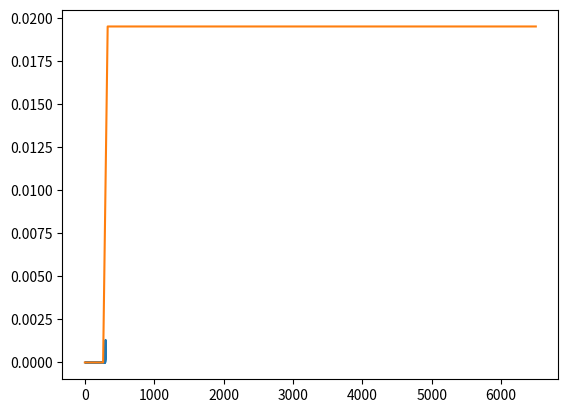

The matplotlib source for this figure:
# -*- coding: utf-8 -*-
"""
Created on Thu Mar 14 13:27:15 2024

[redacted]

Plotting M(t)

"""

import numpy as np
import matplotlib.pyplot as plt



H2 = [164.444,
      177.708,
      189.941,
      201.143,
      211.357,
      220.625,
      228.988,
      236.519,
      243.291,
      249.363,
      254.794,
      259.642,
      263.966,
      267.798,
      271.227,
      274.297,
      277.035,
      279.47,
      281.628,
      283.536,
      285.223,
      286.716,
      288.042,
      289.211,
      290.252,
      291.188,
      292.025,
      292.771,
      293.433,
      294.018,
      294.533,
      294.986,
      295.384,
      295.733,
      296.042,
      296.316,
      296.56,
      296.775,
      296.97,
      297.145,
      297.302,
      297.443,
      297.568,
      297.679,
      297.776,
      297.861,
      297.936,
      298.001,
      298.057,
      298.106,
      298.15,
      298.188,
      298.223,
      298.255,
      298.284,
      298.309,
      298.332,
      298.352,
      298.369,
      298.232,
      296.275,
      291.041,
      282.337,
      270.596,
      256.512,
      240.81,
      224.201,
      207.225,
      190.343,
      173.956,
      158.256,
      143.405,
      129.532,
      116.688,
      104.863,
      94.0411,
      84.1949,
      75.2699,
      67.2055,
      59.941,
      53.4136,
      47.5586,
      42.3181,
      37.6347,
      33.4524,
      29.7217,
      26.3989,
      23.441,
      20.8082,
      18.4672,
      16.3871,
      14.5385,
      12.8966,
      11.4392,
      10.1454,
      8.99685,
      7.97811,
      7.07429,
      6.27224,
      5.56111,
      4.93049,
      4.371,
      3.87501,
      3.43533,
      3.0453,
      2.69956,
      2.39313,
      2.12136,
      1.88042,
      1.66691,
      1.4776,
      1.30974,
      1.161,
      1.02919,
      0.912205,
      0.808538,
      0.716726,
      0.635402,
      0.563216,
      0.499142,
      0.442386,
      0.392152,
      0.347647,
      0.308202,
      0.273156,
      0.24208,
      0.214568,
      0.190215,
      0.168645,
      0.149507,
      0.132489,
      0.117398,
      0.104043,
      0.0922334,
      0.0817775,
      0.0725097,
      0.0642746,
      0.0569558,
      0.050469,
      0.0447301,
      0.0396549,
      0.0351591,
      0.0311748,
      0.0276318,
      0.0244847,
      0.0216966,
      0.0192305,
      0.0170493,
      0.0151159,
      0.013403,
      0.0118788,
      0.0105257,
      0.00932746,
      0.00826772,
      0.00733021,
      0.00649893,
      0.00576223,
      0.00510661,
      0.00452491,
      0.00400995,
      0.00355455,
      0.00315156,
      0.00279431,
      0.00247726,
      0.00219528,
      0.00194522,
      0.00172392,
      0.00152823,
      0.00135498,
      0.00120142,
      0.00106499,
      0.000943729,
      0.000836242,
      0.000741144,
      0.000657044,
      0.000582555,
      0.000516539,
      0.000457841,
      0.000405698,
      0.000359499,
      0.000318634,
      0.00028249,
      0.000250458,
      0.000222179,
      0.00019695,
      0.00017448,
      0.000154538,
      0.00013689,
      0.000121306,
      0.000107552,
      9.53984e-05,
      8.46118e-05,
      7.50994e-05,
      6.66017e-05,
      5.90052e-05,
      5.22416e-05,
      4.62423e-05,
      4.0939e-05,
      3.62633e-05,
      3.21467e-05,
      2.85209e-05,
      2.53174e-05,
      2.24679e-05,
      1.99176e-05,
      1.76543e-05,
      1.56487e-05,
      1.38712e-05,
      1.22948e-05,
      1.0898e-05,
      9.65999e-06,
      0.287707,
      6.57555,
      18.9258,
      34.9823,
      53.0852,
      72.0197,
      91.0232,
      109.502,
      127.133,
      143.721,
      159.123,
      173.302,
      186.286,
      198.104,
      208.8,
      218.458,
      227.153,
      234.959,
      241.95,
      248.197,
      253.76,
      258.749,
      263.206,
      267.177,
      270.705,
      273.834,
      276.606,
      279.067,
      281.259,
      283.208
      ];



M_max = 0.019513; 
H_sat =  301 #861 #100 #500
sigma_M = 1 #17.5 #50  #6 #29
index = np.linspace(0,6500,100)

M_list = list()

for i in range(len(H2)):
    M = M_max/(1 + np.exp((H_sat - (H2[i]*1)/sigma_M)));
    M_list.append(M)    

plt.plot(H2, M_list)
plt.show()




M_list = list()

for i in range(len(index)):
    M = M_max/(1 + np.exp((H_sat - (index[i])/sigma_M)));
    M_list.append(M)    

plt.plot(index, M_list)
plt.show()







'''
#--------- B(t) ----------------

delta = 0.0075
alpha_0 = 0.05
p = 1.5
I_0 = 9325
G = 33.75

L = 0

n = [0.470183,
     0.449495,
     0.429716,
     0.410806,
     0.39273,
     0.375449,
     0.358931,
     0.343137,
     0.328036,
     0.3136,
     0.2998,
     0.286609,
     0.273999,
     0.261949,
     0.250425,
     0.239403,
     0.228864,
     0.218788,
     0.209158,
     0.199954,
     0.191157,
     0.182748,
     0.174709,
     0.167031,
     0.159688,
     0.152661,
     0.145939,
     0.139511,
     0.133365,
     0.127491,
     0.121878,
     0.116514,
     0.111388,
     0.10649,
     0.101808,
     0.0973316,
     0.0930569,
     0.0889732,
     0.0850621,
     0.0813178,
     0.0777348,
     0.0743076,
     0.0710306,
     0.0678981,
     0.0649047,
     0.0620447,
     0.0593125,
     0.0567027,
     0.0542096,
     0.0518276,
     0.0495512,
     0.0473747,
     0.0452927,
     0.0433001,
     0.0413947,
     0.0395733,
     0.0378319,
     0.0361672,
     0.0345758,
     0.0330544,
     0.0315999,
     0.0302094,
     0.0288801,
     0.0276093,
     0.0263945,
     0.025233,
     0.0241227,
     0.0230613,
     0.0220465,
     0.0210764,
     0.020149,
     0.0192624,
     0.0184148,
     0.0176045,
     0.0168298,
     0.0160893,
     0.0153813,
     0.0147045,
     0.0140575,
     0.0134389,
     0.0128476,
     0.0122822,
     0.0117418,
     0.0112251,
     0.0107312,
     0.010259,
     0.00980756,
     0.00937601,
     0.00896344,
     0.00856902,
     0.00819197,
     0.0078315,
     0.00748689,
     0.00715745,
     0.00684251,
     0.00654142,
     0.00625358,
     0.00597841,
     0.00571534,
     0.00546385,
     0.00522343,
     0.00499358,
     0.00477385,
     0.00456379,
     0.00436297,
     0.00417099,
     0.00398746,
     0.003812,
     0.00364426,
     0.00348391,
     0.00333061,
     0.00318405,
     0.00304394,
     0.00291001,
     0.00278195,
     0.00265954,
     0.00254251,
     0.00243065,
     0.00232369,
     0.00222143,
     0.00212368,
     0.00203024,
     0.0019409,
     0.00185551,
     0.00177386,
     0.00169579,
     0.00162117,
     0.00154984,
     0.00148165,
     0.00141646,
     0.00135413,
     0.00129453,
     0.00123757,
     0.00118311,
     0.00113106,
     0.0010813,
     0.00103372,
     0.000988225,
     0.000944734,
     0.000903162,
     0.000863423,
     0.000825434,
     0.000789119,
     0.000754395,
     0.000721195,
     0.000689456,
     0.000659118,
     0.000630117,
     0.000602393,
     0.000575891,
     0.000550549,
     0.000526319,
     0.000503157,
     0.000481017,
     0.000459853,
     0.00043962,
     0.000420279,
     0.000401784,
     0.000384101,
     0.000367198,
     0.000351041,
     0.000335596,
     0.000320831,
     0.000306715,
     0.000293217,
     0.000280313,
     0.000267977,
     0.000256186,
     0.000244914,
     0.000234139,
     0.000223837,
     0.000213986,
     0.000204569,
     0.000195567,
     0.000186962,
     0.000178736,
     0.000170872,
     0.000163354,
     0.000156165,
     0.000149292,
     0.000142723,
     0.000136443,
     0.00013044,
     0.000124703,
     0.000119216,
     0.000113968,
     0.000108952,
     0.000104156,
     9.95724e-05,
     9.51914e-05,
     9.10038e-05,
     8.70002e-05,
     8.31752e-05,
     7.95165e-05,
     7.60166e-05,
     7.26697e-05,
     6.94699e-05,
     6.64114e-05,
     6.34883e-05,
     6.06948e-05,
     5.80249e-05,
     5.54729e-05,
     5.30328e-05,
     5.06994e-05,
     4.84684e-05,
     4.63357e-05,
     4.42968e-05,
     4.23476e-05,
     4.04842e-05,
     3.87028e-05,
     3.69998e-05,
     3.53717e-05,
     3.38153e-05,
     3.23273e-05,
     3.09048e-05,
     2.95449e-05,
     2.82449e-05,
     2.70021e-05,
     2.58139e-05,
     2.4678e-05,
     2.35921e-05,
     2.2554e-05,
     2.15616e-05,
     2.06128e-05,
     1.97059e-05,
     1.88387e-05,
     1.80097e-05,
     1.72172e-05,
     1.64596e-05,
     1.57355e-05,
     1.50433e-05,
     1.43813e-05,
     1.37483e-05,
     1.31432e-05,
     1.25647e-05,
     1.20118e-05,
     1.14834e-05,
     1.09782e-05,
     1.04952e-05,
     1.00333e-05
     ]

alpha = (alpha_0*pow(L,p))/(pow(L,p) +I_0)

B_list = list()

for i in range(len(n)):
    B = G*(1-n[i])*alpha
    B_list.append(B)    

plt.plot(n, B_list)
plt.show()

'''